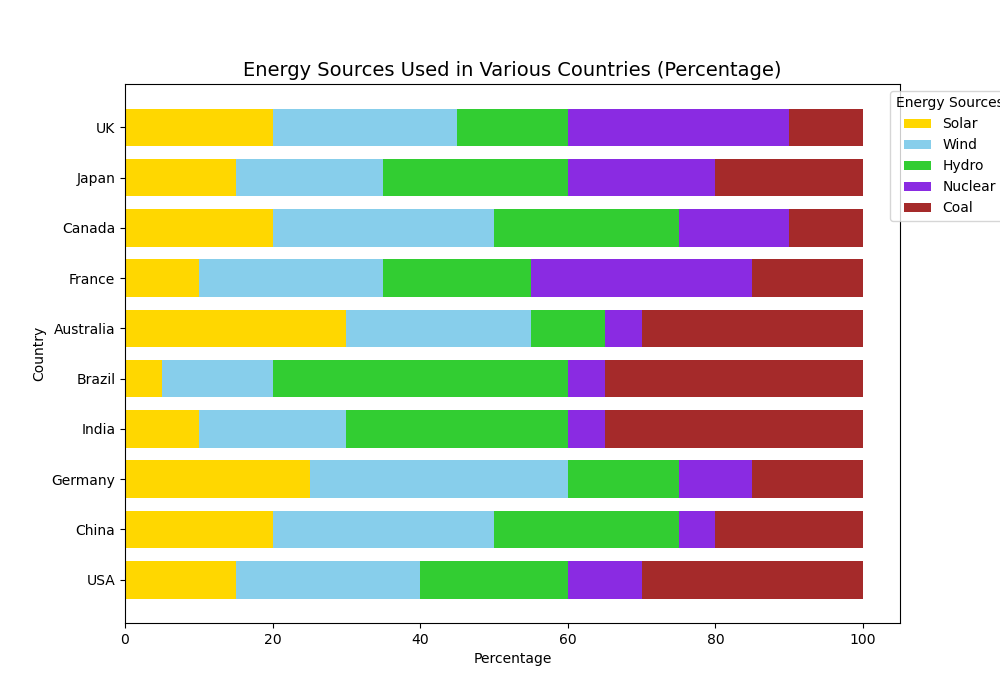

The table this chart was drawn from, first rows:
Country, Solar, Wind, Hydro, Nuclear, Coal
USA, 15, 25, 20, 10, 30
China, 20, 30, 25, 5, 20
Germany, 25, 35, 15, 10, 15
India, 10, 20, 30, 5, 35
Brazil, 5, 15, 40, 5, 35
Australia, 30, 25, 10, 5, 30
France, 10, 25, 20, 30, 15
Canada, 20, 30, 25, 15, 10
Japan, 15, 20, 25, 20, 20
UK, 20, 25, 15, 30, 10
